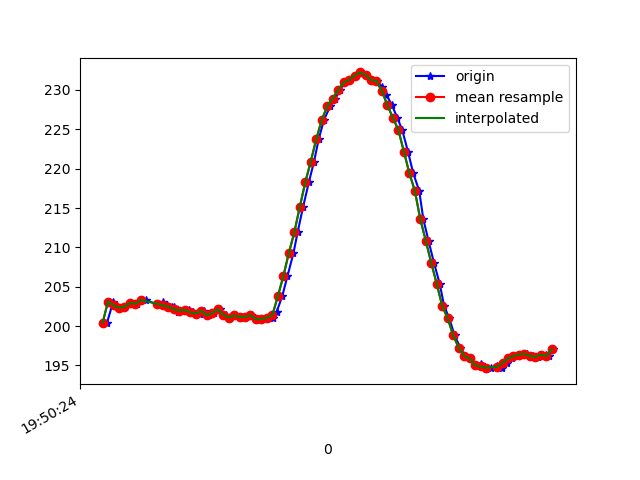

The file beside this chart, header and first rows:
1617738625076, 434261776232994, 200.39062, -247.5586, -69.33594
1617738625099, 434261795675065, 203.1, -247.5, -69.73
1617738625106, 434261814781401, 202.6, -248, -70.02
1617738625124, 434261833887737, 202.3, -247.7, -69.43
1617738625143, 434261852902510, 202.4, -248.2, -69.14
1617738625164, 434261871978324, 202.9, -248.6, -69.43
1617738625184, 434261891115182, 202.8, -247.9, -69.34
1617738625203, 434261910190997, 203.3, -248.1, -69.82
1617738625219, 434261929083684, 203.3, -247.8, -69.82
1617738625265, 434261963939013, 202.6, -247.8, -69.82
1617738625279, 434261976666397, 203, -247.9, -69.14
1617738625294, 434261995192828, 202.6, -247.5, -69.14
1617738625315, 434262021746363, 202.4, -247.7, -69.43
1617738625322, 434262029040954, 202.4, -247.7, -69.43
1617738625336, 434262045430894, 201.9, -248.5, -69.04
1617738625355, 434262064537231, 202, -248, -69.43
1617738625377, 434262083429918, 202.1, -247.7, -69.14
1617738625392, 434262102444690, 201.8, -248.4, -69.43
1617738625414, 434262121734154, 201.6, -248, -69.43
1617738625432, 434262140657362, 202, -247.6, -69.04
1617738625449, 434262159672135, 201.4, -247.6, -68.75
1617738625468, 434262178686907, 201.7, -247.2, -68.46
1617738625490, 434262197762722, 202.1, -247.4, -69.04
1617738625509, 434262216808016, 201.5, -247.5, -68.36
1617738625526, 434262235822788, 201.1, -247.9, -69.43
1617738625544, 434262254868081, 201.4, -248, -69.14
1617738625566, 434262273882854, 201.2, -247.7, -69.14
1617738625584, 434262292928147, 201.2, -247.5, -68.36
1617738625601, 434262311942920, 201.4, -247.6, -68.46
1617738625622, 434262331049256, 200.9, -247.6, -68.26
1617738625641, 434262350002986, 200.9, -247.5, -68.36
1617738625660, 434262369048279, 201.1, -246.6, -68.75
1617738625681, 434262388093573, 201, -245.8, -67.97
1617738625696, 434262407077824, 201.9, -245.7, -67.29
1617738625716, 434262426184160, 203.8, -244.2, -66.31
1617738625735, 434262445137890, 206.3, -244.4, -64.94
1617738625757, 434262464305269, 209.3, -243.2, -63.77
1617738625772, 434262483350562, 211.9, -242, -62.79
1617738625792, 434262502365335, 215.1, -241.4, -61.13
1617738625813, 434262521410628, 218.3, -241.6, -59.57
1617738625832, 434262540486443, 220.9, -240.9, -58.3
1617738625849, 434262559562258, 223.7, -240.8, -56.05
1617738625868, 434262578607552, 226.2, -240.9, -53.12
1617738625891, 434262597561281, 227.9, -240.3, -51.56
1617738625910, 434262616728660, 228.9, -239.4, -50.68
1617738625926, 434262635743432, 230, -239.7, -49.61
1617738625944, 434262654758205, 231, -240.3, -48.24
1617738625965, 434262673742456, 231.2, -239.6, -47.75
1617738625985, 434262692787749, 231.8, -239.5, -47.56
1617738626001, 434262711802522, 232.2, -238, -46.39
1617738626020, 434262730878337, 231.9, -237.9, -46.19
1617738626040, 434262749862588, 231.2, -237.5, -46.19
1617738626061, 434262768938403, 231.2, -237.3, -46.19
1617738626080, 434262787953175, 230.4, -238.2, -47.17
1617738626096, 434262806967947, 229.4, -237.2, -48.24
1617738626117, 434262826013241, 228, -238.4, -49.9
1617738626136, 434262845089056, 226.5, -239.1, -52.73
1617738626154, 434262864195392, 224.9, -240.5, -54.79
1617738626175, 434262883423813, 222.2, -241, -57.13
1617738626194, 434262902804841, 219.4, -241.5, -60.74
1617738626216, 434262926397809, 217.2, -242.5, -62.89
... 26 more rows
